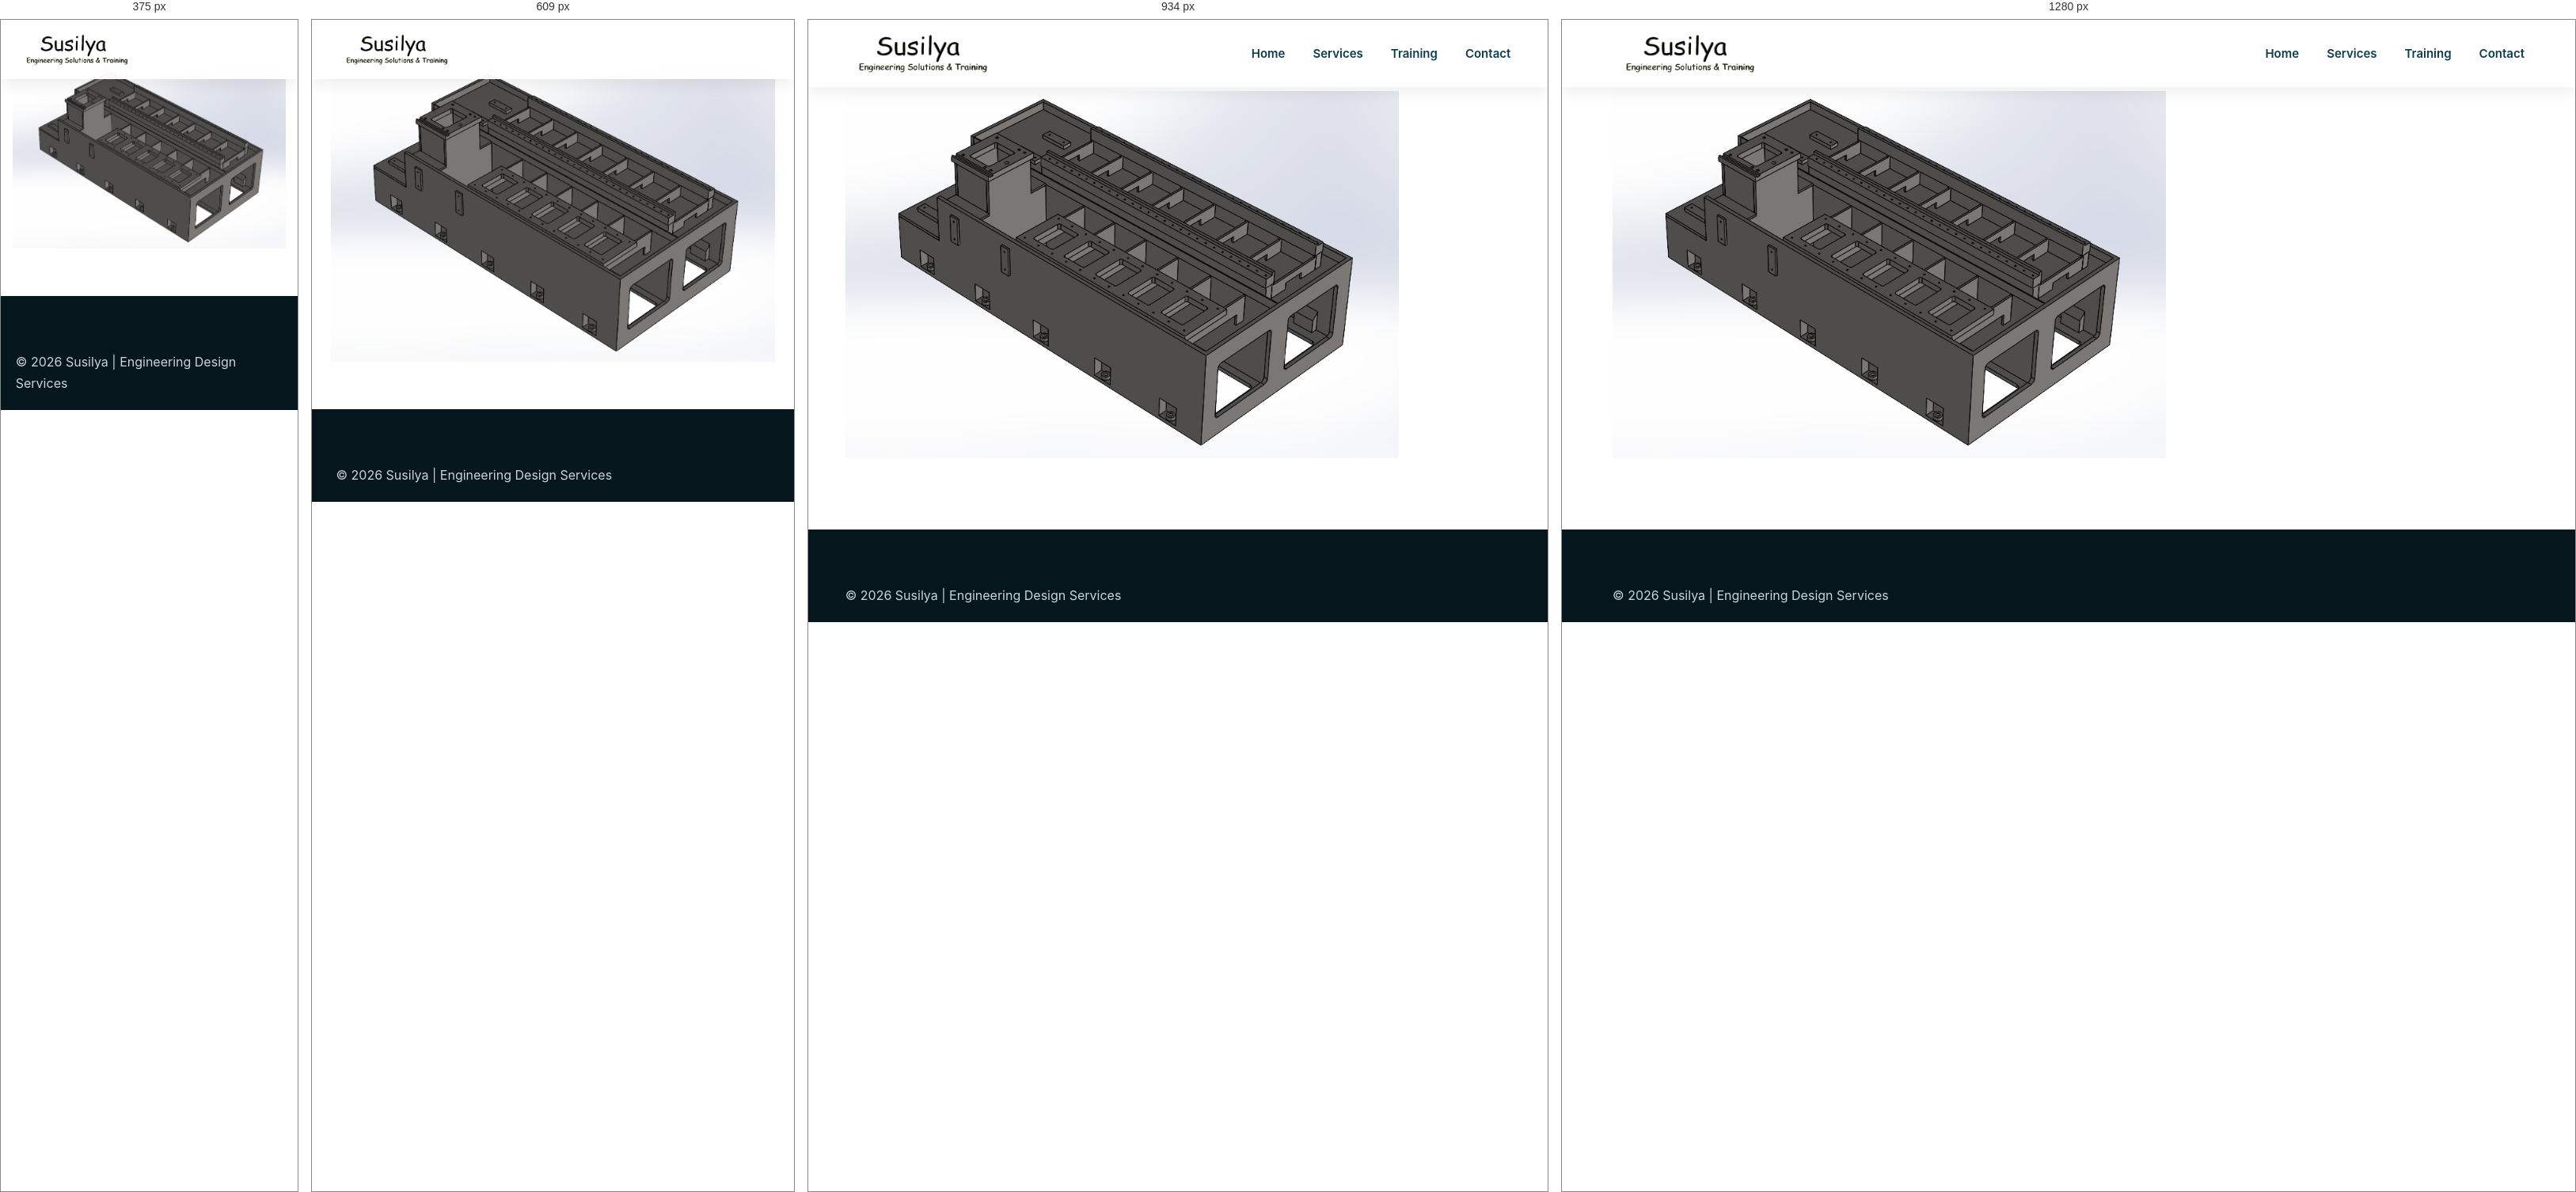
Rendered at 375 px, 609 px, 934 px and 1280 px, left to right.

<!-- file: lathe base.html -->
<!DOCTYPE html>
<html lang="en">

<head>

<meta charset="UTF-8">

<meta name="viewport" content="width=device-width, initial-scale=1.0">


<title>
Mechanical Design Services | Machine Design & Product Development | Susilya
</title>


<meta name="description" content="
Susilya provides professional mechanical design services including machine design, product development, engineering documentation, reverse engineering, CAD modeling and manufacturing support.
">


<link rel="canonical" href="https://susilya.com/pages/mechanical-design.html">


<link rel="stylesheet" href="/style.css">


<link rel="icon" href="/images/logo.webp">



<script type="application/ld+json">

{
"@context":"https://schema.org",

"@type":"Service",

"serviceType":"Mechanical Design Services",

"provider":

{
"@type":"Organization",
"name":"Susilya",
"url":"https://susilya.com"
},

"description":
"Mechanical design services including machine design, product development, reverse engineering, engineering documentation and industrial design solutions."

}

</script>


</head>



<body>



<header class="header">

<nav class="navbar">


<div class="logo">

<a href="/index.html">

<img src="/images/logo.webp"
alt="Susilya Engineering">

</a>

</div>



<ul class="nav-menu">

<li>
<a href="../index.html">
Home
</a>
</li>


<li>
<a href="../index.html#services">
Services
</a>
</li>


<li>
<a href="training.html">
Training
</a>
</li>


<li>
<a href="mailto:contact@susilya.com">
Contact
</a>
</li>


</ul>


</nav>

</header>

<section class="services section">

<img src="/images/sample projects/lathe base.PNG" alt="">

</section>


<footer class="footer">

<p>
© 2026 Susilya | Engineering Design Services
</p>

</footer>



</body>

</html>

/* @media block from style.css */
@media(max-width:1100px){



.service-grid {


grid-template-columns:

repeat(2,1fr);


}



.industry-grid {


grid-template-columns:

repeat(3,1fr);


}



.feature-grid {


grid-template-columns:

repeat(2,1fr);


}



.workflow-grid {


grid-template-columns:

repeat(3,1fr);


}


}

/* @media block from style.css */
@media(max-width:768px){



.section {


width:92%;


padding:60px 0;


}



.section-heading h2 {


font-size:32px;


}



.section-heading p {


font-size:16px;


}



/* Navigation */


.navbar {


height:75px;


}



.logo img {


width:150px;


}



.menu-toggle {


display:block;


}



.nav-menu {


position:absolute;


top:75px;


left:0;


width:100%;


background:#fff;


display:none;


flex-direction:column;


padding:30px 0;


box-shadow:

0 10px 20px rgba(0,0,0,.1);


}



.nav-menu.active {


display:flex;


}



.nav-menu li {


text-align:center;


}



.nav-menu li a {


font-size:18px;


}




/* Hero */


.hero {


min-height:90vh;


}



.hero-content h1 {


font-size:36px;


}



.hero-content p {


font-size:16px;


}





.hero-buttons {


flex-direction:column;


align-items:center;


}




.primary-btn,
.secondary-btn {


width:90%;


}





/* Cards */


.service-grid {


grid-template-columns:

1fr;


}



.service-card img {


height:220px;


}



.industry-grid {


grid-template-columns:

1fr;


}



.bim-content h2 {


font-size:32px;


}



.bim-content ul {


grid-template-columns:

1fr;


}





.feature-grid {


grid-template-columns:

1fr;


}





.workflow-grid {


grid-template-columns:

1fr;


}





.training-box h2 {


font-size:32px;


}



.training-box ul {


grid-template-columns:

1fr;


}





.contact-cta h2 {


font-size:32px;


}





.footer-content {


grid-template-columns:

1fr;


gap:30px;


}



}

/* @media block from style.css */
@media(max-width:450px){


.hero-content h1 {


font-size:30px;


}



.hero-content p {


font-size:15px;


}



.service-card h3 {


font-size:20px;


}


}